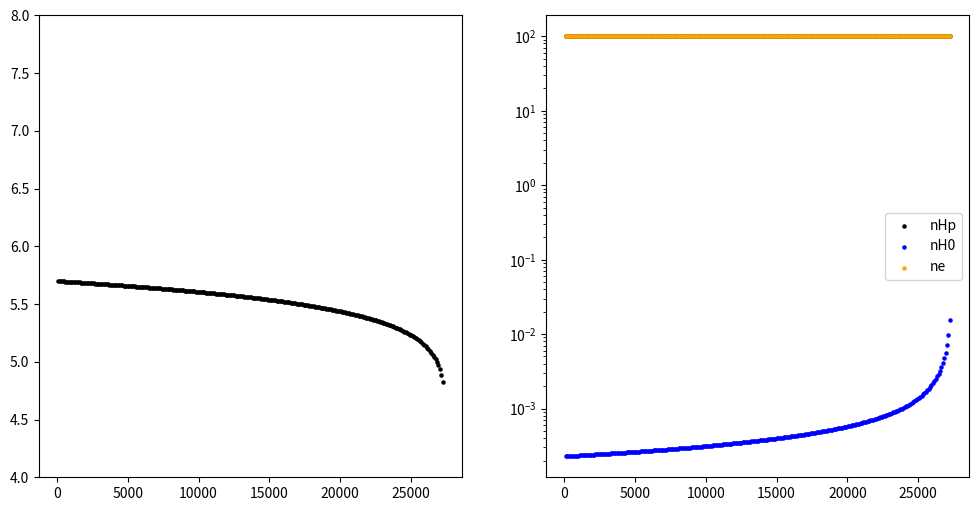

The script that saved this image:

import numpy as np
import matplotlib.pyplot as plt
import time


#===== Gam_e_H0
def Gam_e_H0(T):
  return 5.85e-11 * T**0.5 * np.exp(-157809.1/T) / (1.0 + (T/1e5)**0.5)

#===== a_Hp
def a_Hp(T): 
  return 8.4e-11 / T**0.5 / (T/1e3)**0.2 / (1.0 + (T/1e6)**0.7)

#===== func
def func(T, nH, nH0):
  return Gam_e_H0(T) * (nH - nH0) * nH0 - a_Hp(T) * (nH - nH0)**2


#===== findAbund
def findAbund(T, nH):

  nH0 = 0.5 * nH # initial guess!

  if func(T, nH, nH0) > 0.0:
    nH0_upper = nH0
    nH0_lower = nH0_upper / 1.1
    
    while func(T, nH, nH0_lower) > 0.0:
      nH0_lower /= 1.1
    
    nH0_lower = nH0_lower
    nH0_upper = nH0_lower * 1.1

  else:
    nH0_lower = nH0
    nH0_upper = nH0_lower * 1.1
    
    while func(T, nH, nH0_upper) < 0.0:
      nH0_upper *= 1.1
    
    nH0_upper = nH0_upper
    nH0_lower /= nH0_upper


  nH0 = 0.5 * (nH0_lower + nH0_upper)

  dnH0 = nH0

  n_iter = 0

  while (dnH0/nH0 > 1e-6) & (n_iter < 100):

    nH0_old = nH0
    if func(T, nH, nH0) > 0.0:
      nH0_upper = nH0
    else:
      nH0_lower = nH0
    
    nH0 = 0.5 * (nH0_lower + nH0_upper)
    dnH0 = np.abs(nH0_old - nH0)
    
    n_iter +=1

  return nH0



#===== LambColExcH0 ---> erg.s^-1.cm^-3
def LambColExcH0(T, ne, nH0):
  return 7.50e-19 * np.exp(-118348/T) / (1.0 + (T/1e5)**0.5) * ne * nH0

#===== LambColIonH0 ---> erg.s^-1.cm^-3
def LambColIonH0(T, ne, nH0):
  return 1.27e-21 * T**0.5 * np.exp(-157809.1/T) / (1.0 + (T/1e5)**0.5) * ne * nH0

#===== LamRecHp ---> erg.s^-1.cm^-3
def LamRecHp(T, ne, nHp):
  return 8.70e-27 * T**0.5 / T**0.2 / (1.0 + (T/1e6)**0.7) * ne * nHp


T = np.logspace(4.1, 8, 1000)
nH = 100.0

#===== getCooling
def getCooling(Temp, nH):
  nH0 = findAbund(Temp, nH)
  nHp = nH - nH0
  ne = nHp
  return (LambColExcH0(Temp, ne, nH0) + LambColIonH0(Temp, ne, nH0) + LamRecHp(Temp, ne, nHp)) / nH / nH


#===== rootFunc
def rootFunc(T, T0, nH, dt):

  gamma = 5./3.
  kB = 1.3807e-16  # cm2 g s-2 K-1
  
  Lamb = getCooling(T, nH) * nH * nH
  nH0 = findAbund(T, nH)
  nHp = nH - nH0
  ne = nHp
  n = nH0 + nHp + ne

  return T - (T0 - (gamma - 1.) / kB / n * Lamb * dt)
  
  


# T0 is the initial T

#===== doCooling
def doCooling(T0, nH, dt):

  T = T0

  if rootFunc(T, T0, nH, dt) > 0.0:
    T_upper = T0
    T_lower = T_upper / 1.1
    while (rootFunc(T_lower, T0, nH, dt) > 0.0):
      T_lower /= 1.1
    T_lower = T_lower
    T_upper = T_lower * 1.1
    
  if rootFunc(T, T0, nH, dt) < 0.0:
    T_lower = T0
    T_upper = T_lower * 1.1
    while(rootFunc(T_upper, T0, nH, dt) < 0.0):
      T_upper *= 1.1
    
    T_upper = T_upper
    T_lower = T_upper / 1.1


  T = 0.5 * (T_upper + T_lower)
  dT = T
  n_iter = 0

  while (dT/T > 1e-6):
    
    T_old = T
    
    if rootFunc(T, T0, nH, dt) > 0.0:
      T_upper = T
    else:
      T_lower = T
    
    T = 0.5 * (T_upper + T_lower)
    dT = abs(T - T_old)
    n_iter += 1

    if n_iter > 100:
      print('MAX n_iter reached !!!!')
      
  return T


T0 = 500000
nH = 100.0
dt = 3.16e9

N = 272 # number of time steps to evolve the gas temperature

t = 0
res = []

TT = time.time()

for i in range(N):

  T = doCooling(T0, nH, dt)
  T0 = T
  t += dt
  
  nH0 = findAbund(T, nH)
  nHp = nH - nH0
  ne = nHp
  n = nH0 + nHp + ne
  
  res.append([t, T, nHp, ne, n])

res = np.array(res)

t_yrs = res[:, 0] / 3600 / 24 / 365.25
T = res[:, 1]
nHp = res[:, 2]
ne = res[:, 3]
n = res[:, 4]
nH0 = nH - nHp

print(nH0)

print('Elapsed time = ', time.time() - TT)

plt.figure(figsize = (12, 6))

plt.subplot(1, 2, 1)
plt.scatter(t_yrs, np.log10(T), s = 5, color = 'k')
plt.ylim(4, 8)

plt.subplot(1, 2, 2)
plt.scatter(t_yrs, nHp, s = 5, color = 'k', label = 'nHp')
plt.scatter(t_yrs, nH0, s = 5, color = 'b', label = 'nH0')
plt.scatter(t_yrs, ne, s = 5, color = 'orange', label = 'ne')
plt.yscale('log')
plt.legend()
plt.show()




